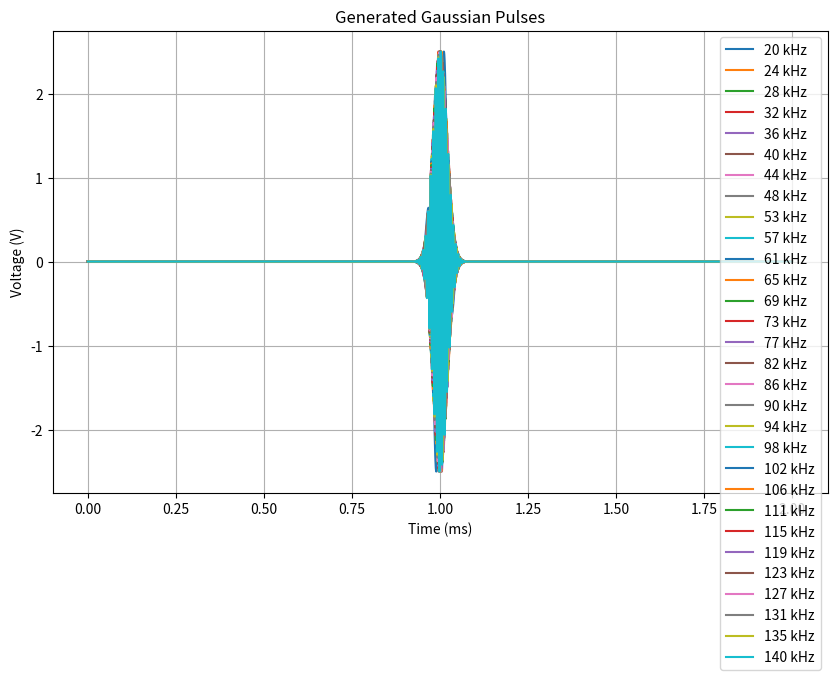

The matplotlib source for this figure:
import numpy as np
import pandas as pd
import matplotlib.pyplot as plt

# 1. Oscilloscope AWG Parameters
awg_frequency = (
    500.0  # The repetition frequency set on the scope (e.g., 100 Hz = 10 ms duration)
)
vpp = 5.0  # Peak-to-Peak voltage (e.g., 10V swings from -5V to +5V)
num_points = 10000  # Resolution: how many points make up one full cycle

# 1. Generate the Waveform Data
duration = 1.0 / awg_frequency  # Total duration of the waveform
t = np.linspace(0, duration, num_points, endpoint=False)

frequencies = np.linspace(20000, 140000, 30)
print(frequencies)
t0 = duration / 2  # Time center of the Gaussian pulse
sigma = 0.00002  # Width of the envelope
amplitude = vpp / 2.0

plt.figure(figsize=(10, 6))

for i in range(len(frequencies)):
    f = frequencies[i]
    # Calculate the Gaussian envelope and the carrier wave
    envelope = np.exp(-0.5 * ((t - t0) / sigma) ** 2)  # Gaussian envelope
    carrier = np.sin(2 * np.pi * f * t)

    # Combine and normalize
    waveform = carrier * envelope
    waveform_normalized = (waveform / np.max(np.abs(waveform))) * amplitude

    # 2. Export to CSV for USB Upload
    # Most R&S instruments prefer a simple Time(s), Voltage(V) format.
    file_name = f"data/electrical/gaussian_2/GEN_{i + 1}.csv"

    try:
        # Create a DataFrame for clean formatting
        df = pd.DataFrame({"Time_s": t, "Voltage_V": waveform_normalized})

        # Exporting without index and header is often safer for older firmware,
        # but modern R&S software (like RT-ZVC or ARB modules) can handle headers.
        df.to_csv(file_name, index=False, header=False)

        print(f"Success! File '{file_name}' is ready for USB transfer.")
        print(f"Total points: {len(df)}")

    except Exception as e:
        print(f"Error saving file: {e}")

    # 3. Plot the waveform
    plt.plot(t * 1000, waveform_normalized, label=f"{int(f / 1000)} kHz")

plt.title("Generated Gaussian Pulses")
plt.xlabel("Time (ms)")
plt.ylabel("Voltage (V)")
plt.grid(True)
plt.legend()
plt.show()
